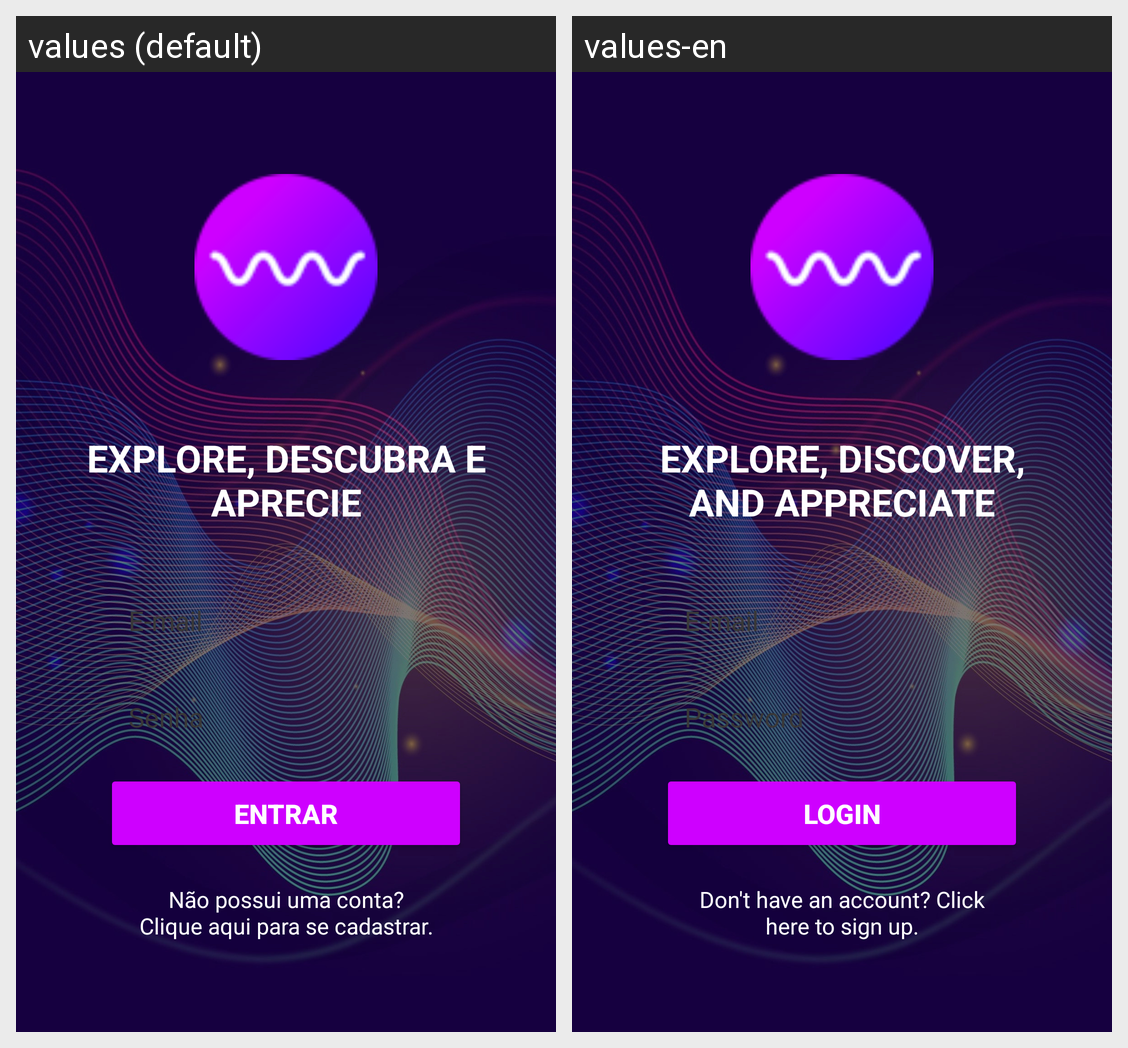

For this localized Android screen grid, give each drawn string resource with its value in every locale shown.
Android screen res/layout/activity_main.xml rendered under 2 locales, left to right: values (default), values-en. Device: Nexus 5 (rendered at 1080×1920; each locale shown at half size, 540×960, under a caption strip naming it); theme Theme.Vibrato.
Strings drawn on this screen, with the default value and each locale's value (text and hints the layout hard-codes, and strings that could not be matched under every locale, appear in the picture but are not listed):

fraseLogin
  values: EXPLORE, DESCUBRA E APRECIE
  values-en: EXPLORE, DISCOVER, AND APPRECIATE

senha
  values: Senha
  values-en: Password

entrar
  values: ENTRAR
  values-en: LOGIN

login_cadastro_frase
  values: Não possui uma conta? Clique aqui para se cadastrar.
  values-en: Don't have an account? Click here to sign up.
